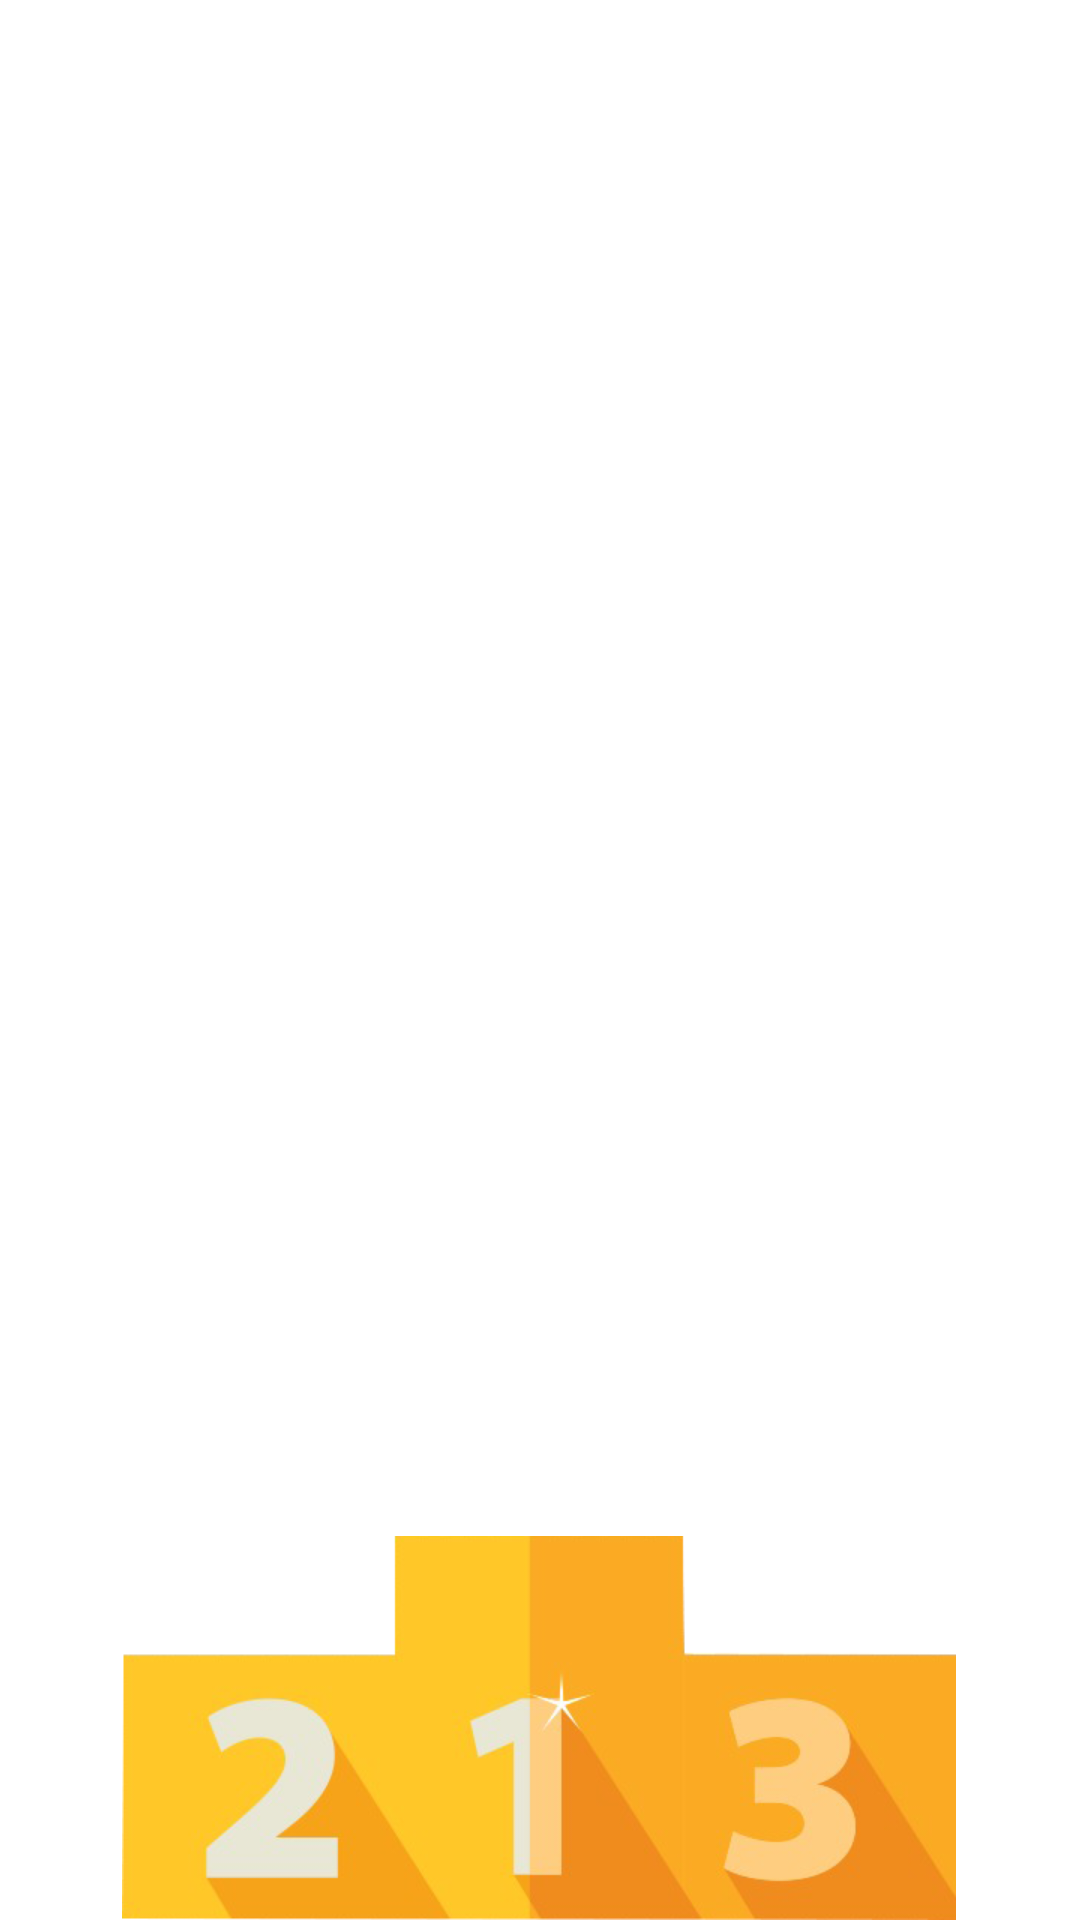

Produce the Android XML layout that renders to this screen, including the resource entries it uses.
<!-- AndroidManifest.xml: application theme Theme.FlappyBrid -->
<!-- res/layout/fragment_leaderboard.xml -->
<?xml version="1.0" encoding="utf-8"?>
<androidx.constraintlayout.widget.ConstraintLayout xmlns:android="http://schemas.android.com/apk/res/android"
        xmlns:app="http://schemas.android.com/apk/res-auto"
        android:layout_width="match_parent"
        android:layout_height="match_parent"
        android:background="@drawable/bg_night">

    <ImageView
            android:src="@drawable/leaderboard"
            android:layout_width="308dp"
            app:layout_constraintHeight_percent="0.2"
            android:layout_height="0dp"
            android:id="@+id/imageView2"
            app:layout_constraintStart_toStartOf="parent"
            app:layout_constraintEnd_toEndOf="parent"
            app:layout_constraintHorizontal_bias="0.495"
            app:layout_constraintBottom_toBottomOf="parent" />

    <androidx.recyclerview.widget.RecyclerView
            android:id="@+id/recyclerView"
            app:layout_constraintHeight_percent="0.8"
            android:layout_width="match_parent"
            android:layout_height="0dp"
            app:layout_constraintEnd_toEndOf="parent"
            app:layout_constraintTop_toTopOf="parent"
            app:layout_constraintVertical_bias="1.0">
    </androidx.recyclerview.widget.RecyclerView>

</androidx.constraintlayout.widget.ConstraintLayout>
<!-- resources referenced by this layout -->
<resources>
  <!-- drawable leaderboard: png bitmap (drawable, 53076 bytes) -->
  <style name="Theme.FlappyBrid" parent="Theme.MaterialComponents.DayNight.DarkActionBar">
          
          <item name="colorPrimary">@color/purple_500</item>
          <item name="colorPrimaryVariant">@color/purple_700</item>
          <item name="colorOnPrimary">@color/white</item>
          
          <item name="colorSecondary">@color/teal_200</item>
          <item name="colorSecondaryVariant">@color/teal_700</item>
          <item name="colorOnSecondary">@color/black</item>
          
          <item name="android:statusBarColor" tools:targetApi="l">?attr/colorPrimaryVariant
          </item>
          
      </style>
  <!-- not gathered from this repository: default colours our renderer supplied (Android Studio template values) -->
  <color name="purple_500">#FF6200EE</color>
  <color name="purple_700">#FF3700B3</color>
  <color name="teal_200">#FF03DAC5</color>
  <color name="teal_700">#FF018786</color>
  <color name="black">#FF000000</color>
  <color name="white">#FFFFFFFF</color>
</resources>
